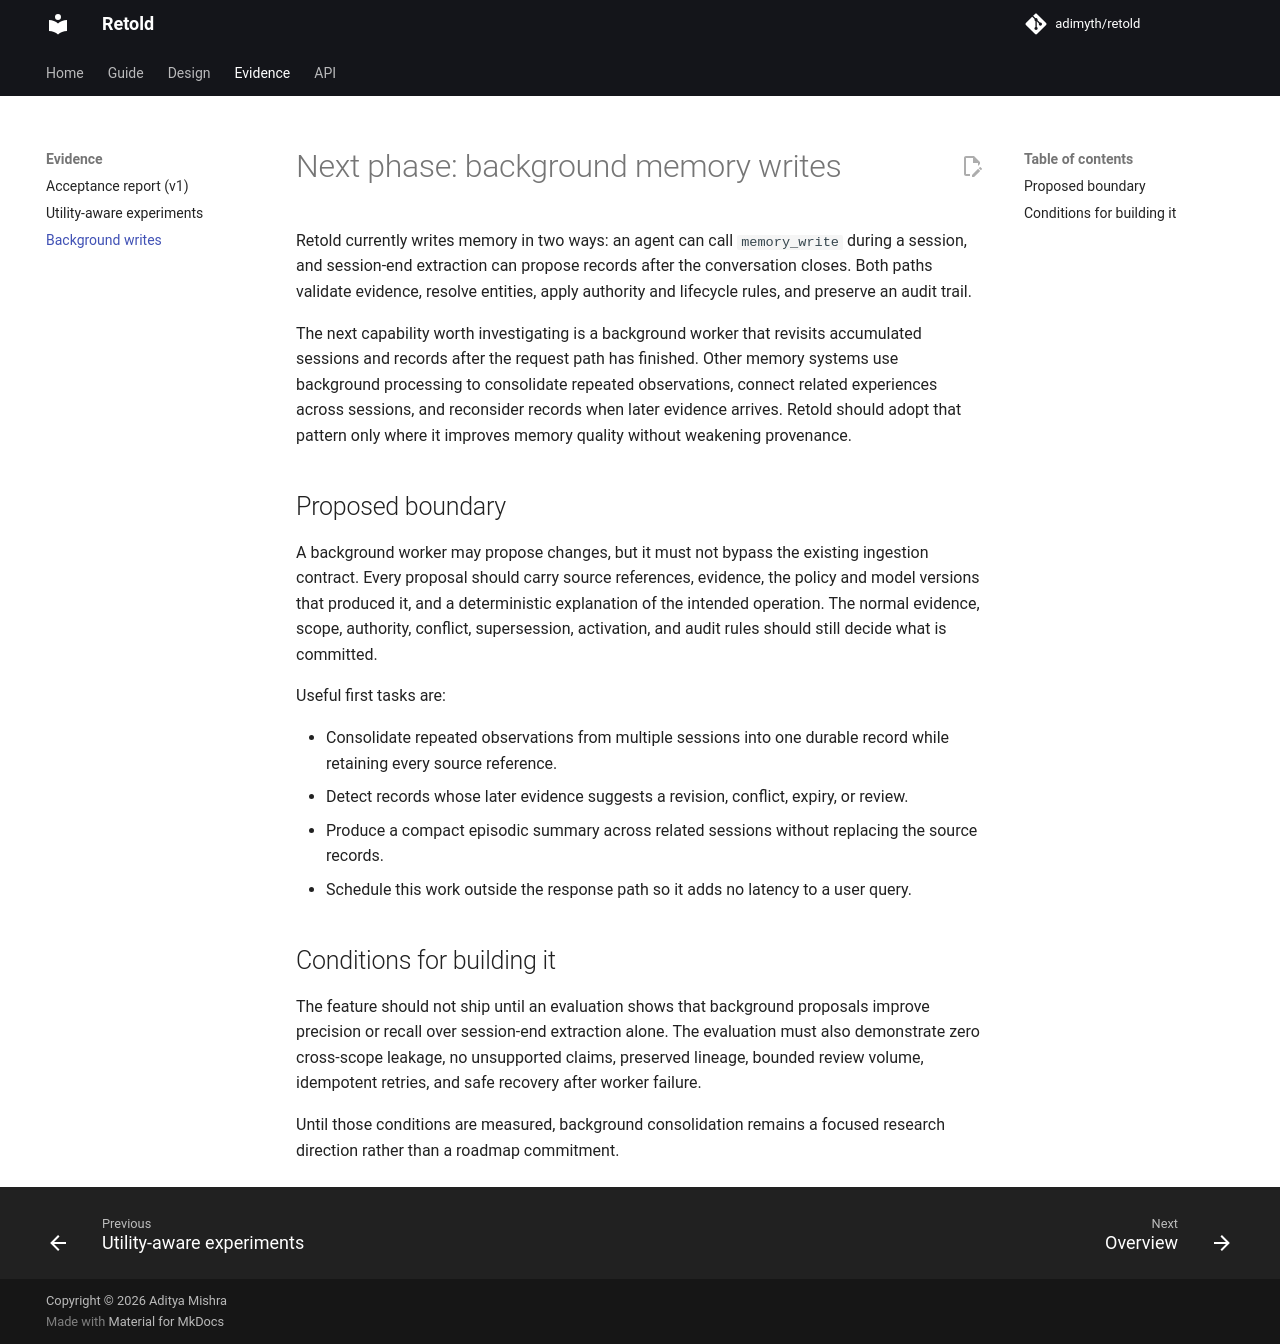

repository: adimyth/memory-weave · page: next-phases/index.html · generator: mkdocs

# Next phase: background memory writes

Retold currently writes memory in two ways: an agent can call `memory_write` during a session, and session-end extraction can propose records after the conversation closes. Both paths validate evidence, resolve entities, apply authority and lifecycle rules, and preserve an audit trail.

The next capability worth investigating is a background worker that revisits accumulated sessions and records after the request path has finished. Other memory systems use background processing to consolidate repeated observations, connect related experiences across sessions, and reconsider records when later evidence arrives. Retold should adopt that pattern only where it improves memory quality without weakening provenance.

## Proposed boundary

A background worker may propose changes, but it must not bypass the existing ingestion contract. Every proposal should carry source references, evidence, the policy and model versions that produced it, and a deterministic explanation of the intended operation. The normal evidence, scope, authority, conflict, supersession, activation, and audit rules should still decide what is committed.

Useful first tasks are:

- Consolidate repeated observations from multiple sessions into one durable record while retaining every source reference.
- Detect records whose later evidence suggests a revision, conflict, expiry, or review.
- Produce a compact episodic summary across related sessions without replacing the source records.
- Schedule this work outside the response path so it adds no latency to a user query.

## Conditions for building it

The feature should not ship until an evaluation shows that background proposals improve precision or recall over session-end extraction alone. The evaluation must also demonstrate zero cross-scope leakage, no unsupported claims, preserved lineage, bounded review volume, idempotent retries, and safe recovery after worker failure.

Until those conditions are measured, background consolidation remains a focused research direction rather than a roadmap commitment.
